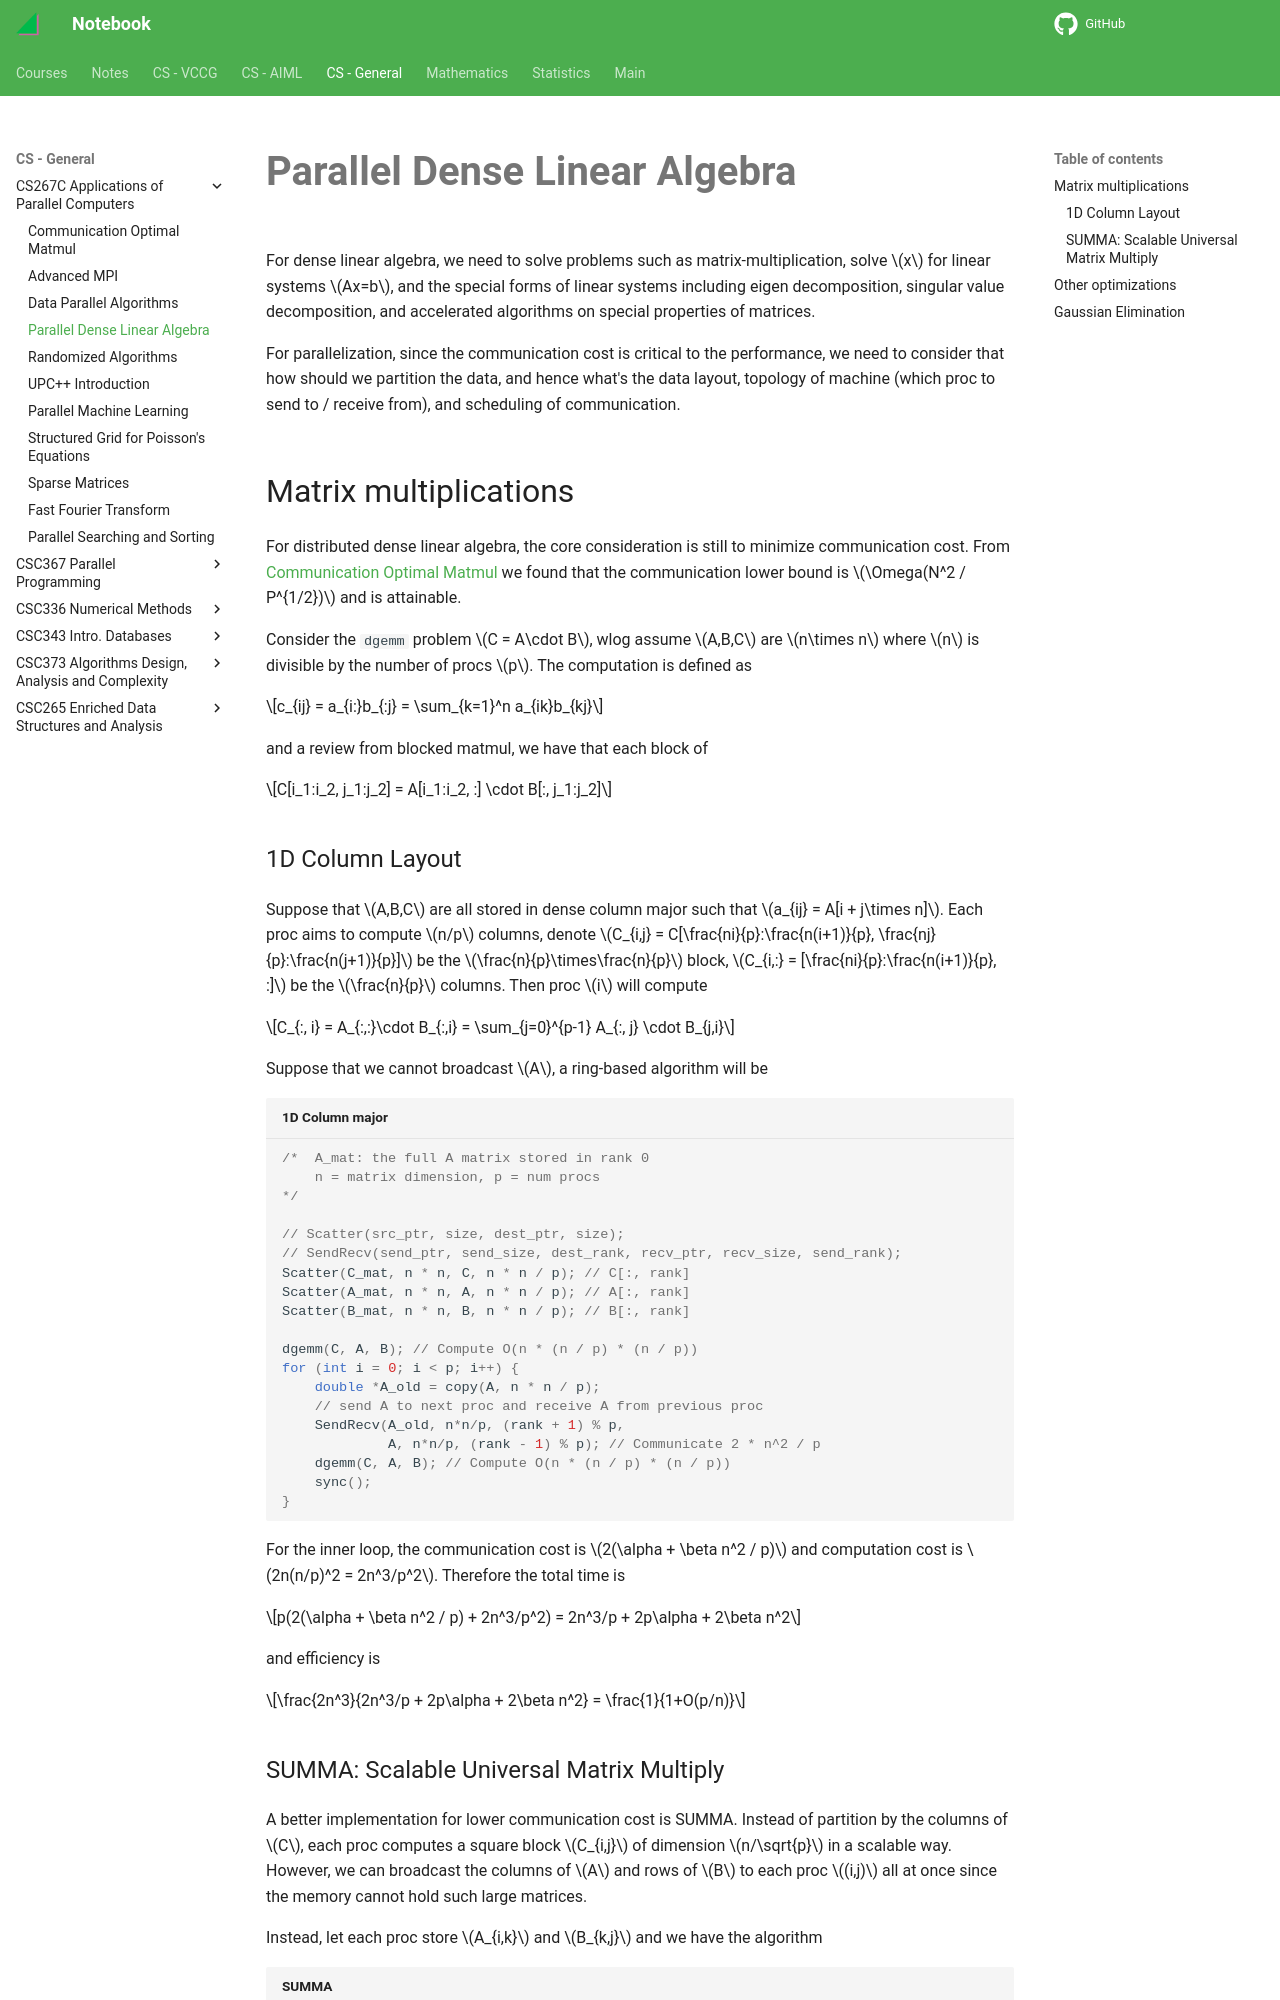

repository: haoda-li/notebook · page: csg/cs267/la.html · generator: mkdocs

# Parallel Dense Linear Algebra

For dense linear algebra, we need to solve problems such as matrix-multiplication, solve $x$ for linear systems $Ax=b$, and the special forms of linear systems including eigen decomposition, singular value decomposition, and accelerated algorithms on special properties of matrices. 

For parallelization, since the communication cost is critical to the performance, we need to consider that how should we partition the data, and hence what's the data layout, topology of machine (which proc to send to / receive from), and scheduling of communication. 

## Matrix multiplications

For distributed dense linear algebra, the core consideration is still to minimize communication cost. From [Communication Optimal Matmul](./communication.md#matrix-multiplication) we found that the communication lower bound is $\Omega(N^2 / P^{1/2})$ and is attainable. 

Consider the `dgemm` problem $C = A\cdot B$, wlog assume $A,B,C$ are $n\times n$ where $n$ is divisible by the number of procs $p$. The computation is defined as

$$c_{ij} = a_{i:}b_{:j} = \sum_{k=1}^n a_{ik}b_{kj}$$

and a review from blocked matmul, we have that each block of 

$$C[i_1:i_2, j_1:j_2] = A[i_1:i_2, :] \cdot B[:, j_1:j_2]$$

### 1D Column Layout
Suppose that $A,B,C$ are all stored in dense column major such that $a_{ij} = A[i + j\times n]$. Each proc aims to compute $n/p$ columns, denote $C_{i,j} = C[\frac{ni}{p}:\frac{n(i+1)}{p}, \frac{nj}{p}:\frac{n(j+1)}{p}]$ be the $\frac{n}{p}\times\frac{n}{p}$ block, $C_{i,:} = [\frac{ni}{p}:\frac{n(i+1)}{p}, :]$ be the $\frac{n}{p}$ columns. Then proc $i$ will compute 

$$C_{:, i} = A_{:,:}\cdot B_{:,i} = \sum_{j=0}^{p-1} A_{:, j} \cdot B_{j,i}$$

Suppose that we cannot broadcast $A$, a ring-based algorithm will be 

```c title="1D Column major"
/*  A_mat: the full A matrix stored in rank 0
    n = matrix dimension, p = num procs
*/

// Scatter(src_ptr, size, dest_ptr, size);
// SendRecv(send_ptr, send_size, dest_rank, recv_ptr, recv_size, send_rank);
Scatter(C_mat, n * n, C, n * n / p); // C[:, rank]
Scatter(A_mat, n * n, A, n * n / p); // A[:, rank]
Scatter(B_mat, n * n, B, n * n / p); // B[:, rank]

dgemm(C, A, B); // Compute O(n * (n / p) * (n / p))
for (int i = 0; i < p; i++) {
    double *A_old = copy(A, n * n / p);
    // send A to next proc and receive A from previous proc
    SendRecv(A_old, n*n/p, (rank + 1) % p,
             A, n*n/p, (rank - 1) % p); // Communicate 2 * n^2 / p
    dgemm(C, A, B); // Compute O(n * (n / p) * (n / p))
    sync();
}
```

For the inner loop, the communication cost is $2(\alpha + \beta n^2 / p)$ and computation cost is $2n(n/p)^2 = 2n^3/p^2$. Therefore the total time is 

$$p(2(\alpha + \beta n^2 / p) + 2n^3/p^2) = 2n^3/p + 2p\alpha + 2\beta n^2$$

and efficiency is 

$$\frac{2n^3}{2n^3/p + 2p\alpha + 2\beta n^2} = \frac{1}{1+O(p/n)}$$
